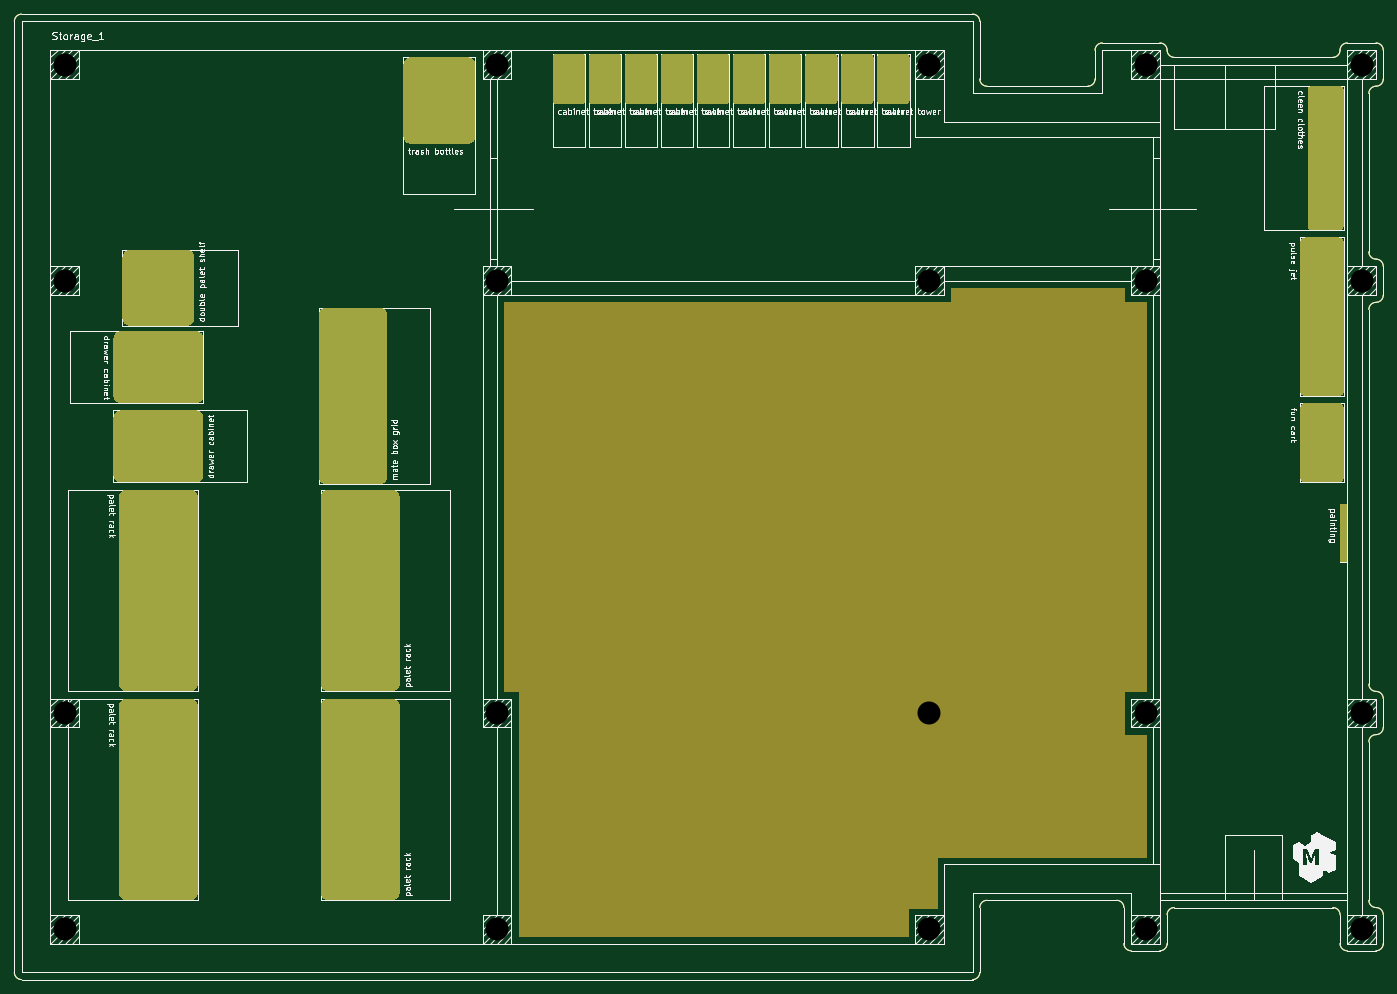
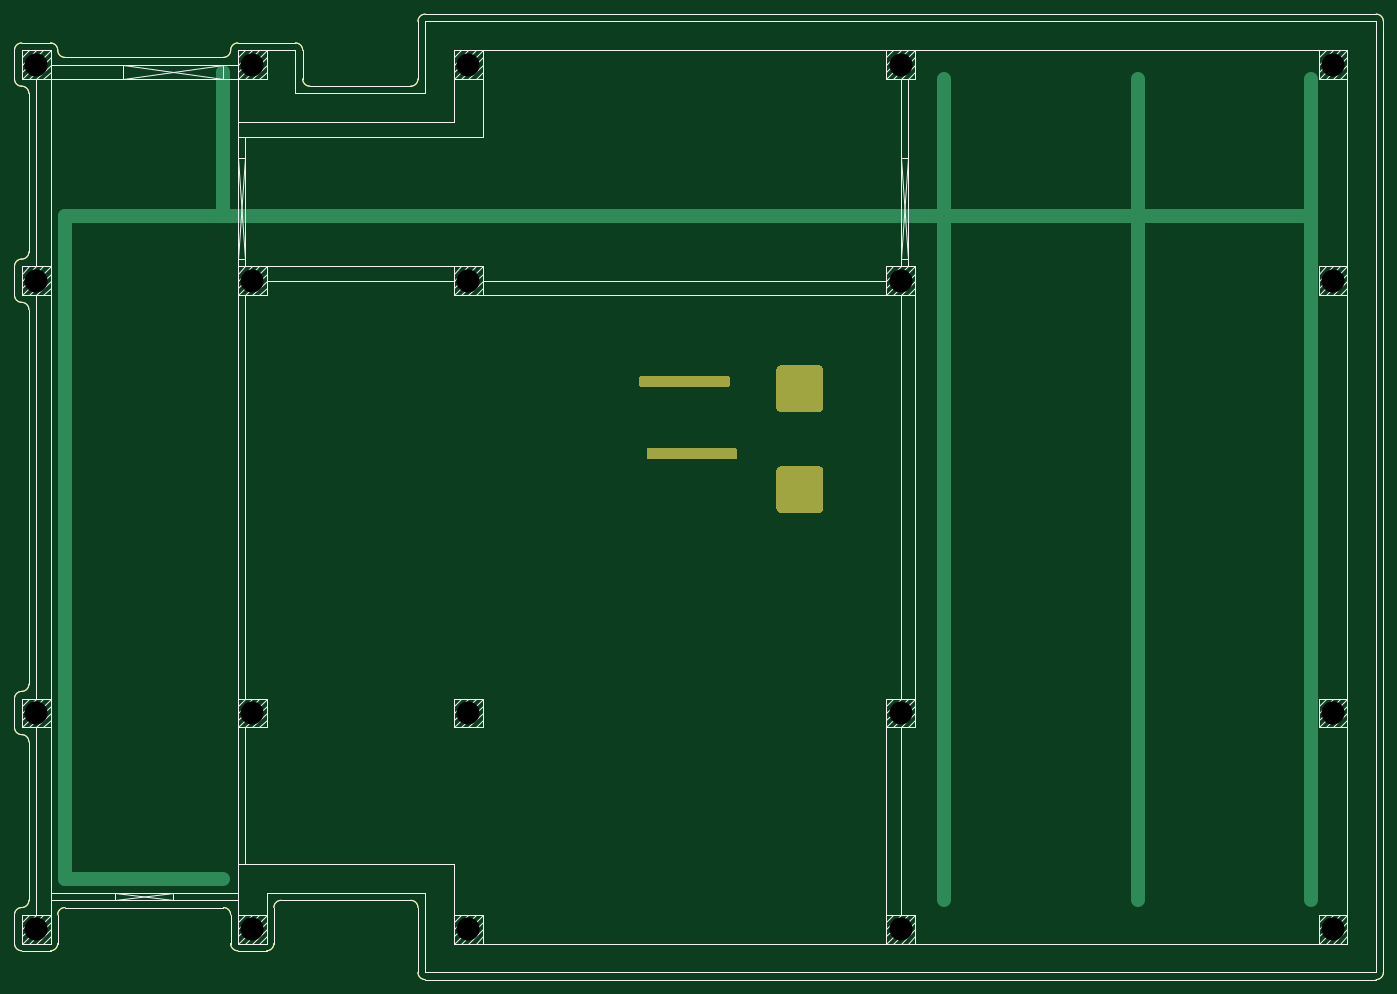
Circuit board: 11 layer files. Board 190.0 x 134.0 mm.
- bottom_copper: storage-B_Cu.gbr (6399 bytes)
- bottom_mask: storage-B_Mask.gbr (5480 bytes)
- paste: storage-B_Paste.gbr (5475 bytes)
- bottom_silk: storage-B_Silkscreen.gbr (19927 bytes)
- outline: storage-Edge_Cuts.gbr (4090 bytes)
- top_copper: storage-F_Cu.gbr (13356 bytes)
- top_mask: storage-F_Mask.gbr (12921 bytes)
- paste: storage-F_Paste.gbr (11903 bytes)
- top_silk: storage-F_Silkscreen.gbr (105749 bytes)
- drill: storage-NPTH.drl (183 bytes)
- drill: storage-PTH.drl (505 bytes)

=== bottom_copper: storage-B_Cu.gbr ===
G04 #@! TF.GenerationSoftware,KiCad,Pcbnew,6.0.10+dfsg-1~bpo11+1*
G04 #@! TF.ProjectId,storage,73746f72-6167-4652-9e6b-696361645f70,5.0*
G04 #@! TF.SameCoordinates,Original*
G04 #@! TF.FileFunction,Copper,L6,Bot*
G04 #@! TF.FilePolarity,Positive*
%FSLAX46Y46*%
G04 Gerber Fmt 4.6, Leading zero omitted, Abs format (unit mm)*
%MOMM*%
%LPD*%
G01*
G04 APERTURE LIST*
G04 #@! TA.AperFunction,Profile*
%ADD10C,0.120000*%
G04 #@! TD*
G04 #@! TA.AperFunction,Conductor*
%ADD11C,2.000000*%
G04 #@! TD*
G04 APERTURE END LIST*
D10*
X233000000Y-150000000D02*
X211000000Y-150000000D01*
X184000000Y-27000000D02*
X184000000Y-35000000D01*
X238000000Y-67000000D02*
X238000000Y-119000000D01*
X238000000Y-37000000D02*
X238000000Y-59000000D01*
X51000000Y-26000000D02*
X183000000Y-26000000D01*
X240000000Y-121000000D02*
X240000000Y-125000000D01*
X204000000Y-155000000D02*
X204000000Y-150000000D01*
X235000000Y-30000000D02*
X239000000Y-30000000D01*
X240000000Y-61000000D02*
X240000000Y-65000000D01*
X238000000Y-127000000D02*
X238000000Y-149000000D01*
X239000000Y-156000000D02*
X235000000Y-156000000D01*
X200000000Y-35000000D02*
X200000000Y-31000000D01*
X203000000Y-149000000D02*
X185000000Y-149000000D01*
X240000000Y-31000000D02*
X240000000Y-35000000D01*
X50000000Y-159000000D02*
X50000000Y-27000000D01*
X209000000Y-156000000D02*
X205000000Y-156000000D01*
X234000000Y-155000000D02*
X234000000Y-151000000D01*
X240000000Y-151000000D02*
X240000000Y-155000000D01*
X210000000Y-151000000D02*
X210000000Y-155000000D01*
X201000000Y-30000000D02*
X209000000Y-30000000D01*
X184000000Y-150000000D02*
X184000000Y-159000000D01*
X211000000Y-32000000D02*
X233000000Y-32000000D01*
X183000000Y-160000000D02*
X51000000Y-160000000D01*
X185000000Y-36000000D02*
X199000000Y-36000000D01*
X235000000Y-30000000D02*
G75*
G03*
X234000000Y-31000000I0J-1000000D01*
G01*
X240000000Y-61000000D02*
G75*
G03*
X239000000Y-60000000I-1000000J0D01*
G01*
X238000000Y-119000000D02*
G75*
G03*
X239000000Y-120000000I1000000J0D01*
G01*
X239000000Y-66000000D02*
G75*
G03*
X240000000Y-65000000I0J1000000D01*
G01*
X238000000Y-149000000D02*
G75*
G03*
X239000000Y-150000000I1000000J0D01*
G01*
X210000000Y-31000000D02*
G75*
G03*
X211000000Y-32000000I1000000J0D01*
G01*
X184000000Y-27000000D02*
G75*
G03*
X183000000Y-26000000I-1000000J0D01*
G01*
X185000000Y-149000000D02*
G75*
G03*
X184000000Y-150000000I0J-1000000D01*
G01*
X50000000Y-159000000D02*
G75*
G03*
X51000000Y-160000000I999999J-1D01*
G01*
X240000000Y-151000000D02*
G75*
G03*
X239000000Y-150000000I-1000000J0D01*
G01*
X239000000Y-126000000D02*
G75*
G03*
X240000000Y-125000000I0J1000000D01*
G01*
X239000000Y-126000000D02*
G75*
G03*
X238000000Y-127000000I0J-1000000D01*
G01*
X199000000Y-36000000D02*
G75*
G03*
X200000000Y-35000000I0J1000000D01*
G01*
X240000000Y-121000000D02*
G75*
G03*
X239000000Y-120000000I-1000000J0D01*
G01*
X239000000Y-156000000D02*
G75*
G03*
X240000000Y-155000000I0J1000000D01*
G01*
X51000000Y-26000000D02*
G75*
G03*
X50000000Y-27000000I-1J-999999D01*
G01*
X204000000Y-155000000D02*
G75*
G03*
X205000000Y-156000000I1000000J0D01*
G01*
X238000000Y-59000000D02*
G75*
G03*
X239000000Y-60000000I1000000J0D01*
G01*
X209000000Y-156000000D02*
G75*
G03*
X210000000Y-155000000I0J1000000D01*
G01*
X201000000Y-30000000D02*
G75*
G03*
X200000000Y-31000000I0J-1000000D01*
G01*
X239000000Y-66000000D02*
G75*
G03*
X238000000Y-67000000I0J-1000000D01*
G01*
X210000000Y-31000000D02*
G75*
G03*
X209000000Y-30000000I-1000000J0D01*
G01*
X184000000Y-35000000D02*
G75*
G03*
X185000000Y-36000000I1000000J0D01*
G01*
X239000000Y-36000000D02*
G75*
G03*
X240000000Y-35000000I0J1000000D01*
G01*
X183000000Y-160000000D02*
G75*
G03*
X184000000Y-159000000I0J1000000D01*
G01*
X233000000Y-32000000D02*
G75*
G03*
X234000000Y-31000000I0J1000000D01*
G01*
X234000000Y-151000000D02*
G75*
G03*
X233000000Y-150000000I-1000000J0D01*
G01*
X234000000Y-155000000D02*
G75*
G03*
X235000000Y-156000000I1000000J0D01*
G01*
X204000000Y-150000000D02*
G75*
G03*
X203000000Y-149000000I-1000000J0D01*
G01*
X211000000Y-150000000D02*
G75*
G03*
X210000000Y-151000000I0J-1000000D01*
G01*
X239000000Y-36000000D02*
G75*
G03*
X238000000Y-37000000I0J-1000000D01*
G01*
X240000000Y-31000000D02*
G75*
G03*
X239000000Y-30000000I-1000000J0D01*
G01*
G04 #@! TA.AperFunction,SMDPad,CuDef*
G36*
G01*
X139750000Y-87600000D02*
X139750000Y-86400000D01*
G75*
G02*
X139900000Y-86250000I150000J0D01*
G01*
X152100000Y-86250000D01*
G75*
G02*
X152250000Y-86400000I0J-150000D01*
G01*
X152250000Y-87600000D01*
G75*
G02*
X152100000Y-87750000I-150000J0D01*
G01*
X139900000Y-87750000D01*
G75*
G02*
X139750000Y-87600000I0J150000D01*
G01*
G37*
G04 #@! TD.AperFunction*
G04 #@! TA.AperFunction,SMDPad,CuDef*
G36*
G01*
X153250000Y-76400000D02*
X153250000Y-77600000D01*
G75*
G02*
X153100000Y-77750000I-150000J0D01*
G01*
X140900000Y-77750000D01*
G75*
G02*
X140750000Y-77600000I0J150000D01*
G01*
X140750000Y-76400000D01*
G75*
G02*
X140900000Y-76250000I150000J0D01*
G01*
X153100000Y-76250000D01*
G75*
G02*
X153250000Y-76400000I0J-150000D01*
G01*
G37*
G04 #@! TD.AperFunction*
G04 #@! TA.AperFunction,SMDPad,CuDef*
G36*
G01*
X134250000Y-75400000D02*
X134250000Y-80600000D01*
G75*
G02*
X133600000Y-81250000I-650000J0D01*
G01*
X128400000Y-81250000D01*
G75*
G02*
X127750000Y-80600000I0J650000D01*
G01*
X127750000Y-75400000D01*
G75*
G02*
X128400000Y-74750000I650000J0D01*
G01*
X133600000Y-74750000D01*
G75*
G02*
X134250000Y-75400000I0J-650000D01*
G01*
G37*
G04 #@! TD.AperFunction*
G04 #@! TA.AperFunction,SMDPad,CuDef*
G36*
G01*
X134250000Y-89400000D02*
X134250000Y-94600000D01*
G75*
G02*
X133600000Y-95250000I-650000J0D01*
G01*
X128400000Y-95250000D01*
G75*
G02*
X127750000Y-94600000I0J650000D01*
G01*
X127750000Y-89400000D01*
G75*
G02*
X128400000Y-88750000I650000J0D01*
G01*
X133600000Y-88750000D01*
G75*
G02*
X134250000Y-89400000I0J-650000D01*
G01*
G37*
G04 #@! TD.AperFunction*
D11*
X60000000Y-54000000D02*
X60000000Y-149000000D01*
X84000000Y-54000000D02*
X60000000Y-54000000D01*
X233000000Y-54000000D02*
X233000000Y-146000000D01*
X211000000Y-54000000D02*
X111000000Y-54000000D01*
X111000000Y-54000000D02*
X111000000Y-35000000D01*
X111000000Y-54000000D02*
X84000000Y-54000000D01*
X111000000Y-54000000D02*
X111000000Y-149000000D01*
X211000000Y-54000000D02*
X233000000Y-54000000D01*
X60000000Y-54000000D02*
X60000000Y-35000000D01*
X84000000Y-149000000D02*
X84000000Y-35000000D01*
X211000000Y-34000000D02*
X211000000Y-54000000D01*
X233000000Y-146000000D02*
X211000000Y-146000000D01*
M02*

=== bottom_mask: storage-B_Mask.gbr ===
G04 #@! TF.GenerationSoftware,KiCad,Pcbnew,6.0.10+dfsg-1~bpo11+1*
G04 #@! TF.ProjectId,storage,73746f72-6167-4652-9e6b-696361645f70,5.0*
G04 #@! TF.SameCoordinates,Original*
G04 #@! TF.FileFunction,Soldermask,Bot*
G04 #@! TF.FilePolarity,Negative*
%FSLAX46Y46*%
G04 Gerber Fmt 4.6, Leading zero omitted, Abs format (unit mm)*
%MOMM*%
%LPD*%
G01*
G04 APERTURE LIST*
G04 #@! TA.AperFunction,Profile*
%ADD10C,0.120000*%
G04 #@! TD*
G04 APERTURE END LIST*
D10*
X233000000Y-150000000D02*
X211000000Y-150000000D01*
X184000000Y-27000000D02*
X184000000Y-35000000D01*
X238000000Y-67000000D02*
X238000000Y-119000000D01*
X238000000Y-37000000D02*
X238000000Y-59000000D01*
X51000000Y-26000000D02*
X183000000Y-26000000D01*
X240000000Y-121000000D02*
X240000000Y-125000000D01*
X204000000Y-155000000D02*
X204000000Y-150000000D01*
X235000000Y-30000000D02*
X239000000Y-30000000D01*
X240000000Y-61000000D02*
X240000000Y-65000000D01*
X238000000Y-127000000D02*
X238000000Y-149000000D01*
X239000000Y-156000000D02*
X235000000Y-156000000D01*
X200000000Y-35000000D02*
X200000000Y-31000000D01*
X203000000Y-149000000D02*
X185000000Y-149000000D01*
X240000000Y-31000000D02*
X240000000Y-35000000D01*
X50000000Y-159000000D02*
X50000000Y-27000000D01*
X209000000Y-156000000D02*
X205000000Y-156000000D01*
X234000000Y-155000000D02*
X234000000Y-151000000D01*
X240000000Y-151000000D02*
X240000000Y-155000000D01*
X210000000Y-151000000D02*
X210000000Y-155000000D01*
X201000000Y-30000000D02*
X209000000Y-30000000D01*
X184000000Y-150000000D02*
X184000000Y-159000000D01*
X211000000Y-32000000D02*
X233000000Y-32000000D01*
X183000000Y-160000000D02*
X51000000Y-160000000D01*
X185000000Y-36000000D02*
X199000000Y-36000000D01*
X235000000Y-30000000D02*
G75*
G03*
X234000000Y-31000000I0J-1000000D01*
G01*
X240000000Y-61000000D02*
G75*
G03*
X239000000Y-60000000I-1000000J0D01*
G01*
X238000000Y-119000000D02*
G75*
G03*
X239000000Y-120000000I1000000J0D01*
G01*
X239000000Y-66000000D02*
G75*
G03*
X240000000Y-65000000I0J1000000D01*
G01*
X238000000Y-149000000D02*
G75*
G03*
X239000000Y-150000000I1000000J0D01*
G01*
X210000000Y-31000000D02*
G75*
G03*
X211000000Y-32000000I1000000J0D01*
G01*
X184000000Y-27000000D02*
G75*
G03*
X183000000Y-26000000I-1000000J0D01*
G01*
X185000000Y-149000000D02*
G75*
G03*
X184000000Y-150000000I0J-1000000D01*
G01*
X50000000Y-159000000D02*
G75*
G03*
X51000000Y-160000000I999999J-1D01*
G01*
X240000000Y-151000000D02*
G75*
G03*
X239000000Y-150000000I-1000000J0D01*
G01*
X239000000Y-126000000D02*
G75*
G03*
X240000000Y-125000000I0J1000000D01*
G01*
X239000000Y-126000000D02*
G75*
G03*
X238000000Y-127000000I0J-1000000D01*
G01*
X199000000Y-36000000D02*
G75*
G03*
X200000000Y-35000000I0J1000000D01*
G01*
X240000000Y-121000000D02*
G75*
G03*
X239000000Y-120000000I-1000000J0D01*
G01*
X239000000Y-156000000D02*
G75*
G03*
X240000000Y-155000000I0J1000000D01*
G01*
X51000000Y-26000000D02*
G75*
G03*
X50000000Y-27000000I-1J-999999D01*
G01*
X204000000Y-155000000D02*
G75*
G03*
X205000000Y-156000000I1000000J0D01*
G01*
X238000000Y-59000000D02*
G75*
G03*
X239000000Y-60000000I1000000J0D01*
G01*
X209000000Y-156000000D02*
G75*
G03*
X210000000Y-155000000I0J1000000D01*
G01*
X201000000Y-30000000D02*
G75*
G03*
X200000000Y-31000000I0J-1000000D01*
G01*
X239000000Y-66000000D02*
G75*
G03*
X238000000Y-67000000I0J-1000000D01*
G01*
X210000000Y-31000000D02*
G75*
G03*
X209000000Y-30000000I-1000000J0D01*
G01*
X184000000Y-35000000D02*
G75*
G03*
X185000000Y-36000000I1000000J0D01*
G01*
X239000000Y-36000000D02*
G75*
G03*
X240000000Y-35000000I0J1000000D01*
G01*
X183000000Y-160000000D02*
G75*
G03*
X184000000Y-159000000I0J1000000D01*
G01*
X233000000Y-32000000D02*
G75*
G03*
X234000000Y-31000000I0J1000000D01*
G01*
X234000000Y-151000000D02*
G75*
G03*
X233000000Y-150000000I-1000000J0D01*
G01*
X234000000Y-155000000D02*
G75*
G03*
X235000000Y-156000000I1000000J0D01*
G01*
X204000000Y-150000000D02*
G75*
G03*
X203000000Y-149000000I-1000000J0D01*
G01*
X211000000Y-150000000D02*
G75*
G03*
X210000000Y-151000000I0J-1000000D01*
G01*
X239000000Y-36000000D02*
G75*
G03*
X238000000Y-37000000I0J-1000000D01*
G01*
X240000000Y-31000000D02*
G75*
G03*
X239000000Y-30000000I-1000000J0D01*
G01*
G36*
G01*
X139750000Y-87600000D02*
X139750000Y-86400000D01*
G75*
G02*
X139900000Y-86250000I150000J0D01*
G01*
X152100000Y-86250000D01*
G75*
G02*
X152250000Y-86400000I0J-150000D01*
G01*
X152250000Y-87600000D01*
G75*
G02*
X152100000Y-87750000I-150000J0D01*
G01*
X139900000Y-87750000D01*
G75*
G02*
X139750000Y-87600000I0J150000D01*
G01*
G37*
G36*
G01*
X153250000Y-76400000D02*
X153250000Y-77600000D01*
G75*
G02*
X153100000Y-77750000I-150000J0D01*
G01*
X140900000Y-77750000D01*
G75*
G02*
X140750000Y-77600000I0J150000D01*
G01*
X140750000Y-76400000D01*
G75*
G02*
X140900000Y-76250000I150000J0D01*
G01*
X153100000Y-76250000D01*
G75*
G02*
X153250000Y-76400000I0J-150000D01*
G01*
G37*
G36*
G01*
X134250000Y-75400000D02*
X134250000Y-80600000D01*
G75*
G02*
X133600000Y-81250000I-650000J0D01*
G01*
X128400000Y-81250000D01*
G75*
G02*
X127750000Y-80600000I0J650000D01*
G01*
X127750000Y-75400000D01*
G75*
G02*
X128400000Y-74750000I650000J0D01*
G01*
X133600000Y-74750000D01*
G75*
G02*
X134250000Y-75400000I0J-650000D01*
G01*
G37*
G36*
G01*
X134250000Y-89400000D02*
X134250000Y-94600000D01*
G75*
G02*
X133600000Y-95250000I-650000J0D01*
G01*
X128400000Y-95250000D01*
G75*
G02*
X127750000Y-94600000I0J650000D01*
G01*
X127750000Y-89400000D01*
G75*
G02*
X128400000Y-88750000I650000J0D01*
G01*
X133600000Y-88750000D01*
G75*
G02*
X134250000Y-89400000I0J-650000D01*
G01*
G37*
M02*

=== paste: storage-B_Paste.gbr ===
G04 #@! TF.GenerationSoftware,KiCad,Pcbnew,6.0.10+dfsg-1~bpo11+1*
G04 #@! TF.ProjectId,storage,73746f72-6167-4652-9e6b-696361645f70,5.0*
G04 #@! TF.SameCoordinates,Original*
G04 #@! TF.FileFunction,Paste,Bot*
G04 #@! TF.FilePolarity,Positive*
%FSLAX46Y46*%
G04 Gerber Fmt 4.6, Leading zero omitted, Abs format (unit mm)*
%MOMM*%
%LPD*%
G01*
G04 APERTURE LIST*
G04 #@! TA.AperFunction,Profile*
%ADD10C,0.120000*%
G04 #@! TD*
G04 APERTURE END LIST*
D10*
X233000000Y-150000000D02*
X211000000Y-150000000D01*
X184000000Y-27000000D02*
X184000000Y-35000000D01*
X238000000Y-67000000D02*
X238000000Y-119000000D01*
X238000000Y-37000000D02*
X238000000Y-59000000D01*
X51000000Y-26000000D02*
X183000000Y-26000000D01*
X240000000Y-121000000D02*
X240000000Y-125000000D01*
X204000000Y-155000000D02*
X204000000Y-150000000D01*
X235000000Y-30000000D02*
X239000000Y-30000000D01*
X240000000Y-61000000D02*
X240000000Y-65000000D01*
X238000000Y-127000000D02*
X238000000Y-149000000D01*
X239000000Y-156000000D02*
X235000000Y-156000000D01*
X200000000Y-35000000D02*
X200000000Y-31000000D01*
X203000000Y-149000000D02*
X185000000Y-149000000D01*
X240000000Y-31000000D02*
X240000000Y-35000000D01*
X50000000Y-159000000D02*
X50000000Y-27000000D01*
X209000000Y-156000000D02*
X205000000Y-156000000D01*
X234000000Y-155000000D02*
X234000000Y-151000000D01*
X240000000Y-151000000D02*
X240000000Y-155000000D01*
X210000000Y-151000000D02*
X210000000Y-155000000D01*
X201000000Y-30000000D02*
X209000000Y-30000000D01*
X184000000Y-150000000D02*
X184000000Y-159000000D01*
X211000000Y-32000000D02*
X233000000Y-32000000D01*
X183000000Y-160000000D02*
X51000000Y-160000000D01*
X185000000Y-36000000D02*
X199000000Y-36000000D01*
X235000000Y-30000000D02*
G75*
G03*
X234000000Y-31000000I0J-1000000D01*
G01*
X240000000Y-61000000D02*
G75*
G03*
X239000000Y-60000000I-1000000J0D01*
G01*
X238000000Y-119000000D02*
G75*
G03*
X239000000Y-120000000I1000000J0D01*
G01*
X239000000Y-66000000D02*
G75*
G03*
X240000000Y-65000000I0J1000000D01*
G01*
X238000000Y-149000000D02*
G75*
G03*
X239000000Y-150000000I1000000J0D01*
G01*
X210000000Y-31000000D02*
G75*
G03*
X211000000Y-32000000I1000000J0D01*
G01*
X184000000Y-27000000D02*
G75*
G03*
X183000000Y-26000000I-1000000J0D01*
G01*
X185000000Y-149000000D02*
G75*
G03*
X184000000Y-150000000I0J-1000000D01*
G01*
X50000000Y-159000000D02*
G75*
G03*
X51000000Y-160000000I999999J-1D01*
G01*
X240000000Y-151000000D02*
G75*
G03*
X239000000Y-150000000I-1000000J0D01*
G01*
X239000000Y-126000000D02*
G75*
G03*
X240000000Y-125000000I0J1000000D01*
G01*
X239000000Y-126000000D02*
G75*
G03*
X238000000Y-127000000I0J-1000000D01*
G01*
X199000000Y-36000000D02*
G75*
G03*
X200000000Y-35000000I0J1000000D01*
G01*
X240000000Y-121000000D02*
G75*
G03*
X239000000Y-120000000I-1000000J0D01*
G01*
X239000000Y-156000000D02*
G75*
G03*
X240000000Y-155000000I0J1000000D01*
G01*
X51000000Y-26000000D02*
G75*
G03*
X50000000Y-27000000I-1J-999999D01*
G01*
X204000000Y-155000000D02*
G75*
G03*
X205000000Y-156000000I1000000J0D01*
G01*
X238000000Y-59000000D02*
G75*
G03*
X239000000Y-60000000I1000000J0D01*
G01*
X209000000Y-156000000D02*
G75*
G03*
X210000000Y-155000000I0J1000000D01*
G01*
X201000000Y-30000000D02*
G75*
G03*
X200000000Y-31000000I0J-1000000D01*
G01*
X239000000Y-66000000D02*
G75*
G03*
X238000000Y-67000000I0J-1000000D01*
G01*
X210000000Y-31000000D02*
G75*
G03*
X209000000Y-30000000I-1000000J0D01*
G01*
X184000000Y-35000000D02*
G75*
G03*
X185000000Y-36000000I1000000J0D01*
G01*
X239000000Y-36000000D02*
G75*
G03*
X240000000Y-35000000I0J1000000D01*
G01*
X183000000Y-160000000D02*
G75*
G03*
X184000000Y-159000000I0J1000000D01*
G01*
X233000000Y-32000000D02*
G75*
G03*
X234000000Y-31000000I0J1000000D01*
G01*
X234000000Y-151000000D02*
G75*
G03*
X233000000Y-150000000I-1000000J0D01*
G01*
X234000000Y-155000000D02*
G75*
G03*
X235000000Y-156000000I1000000J0D01*
G01*
X204000000Y-150000000D02*
G75*
G03*
X203000000Y-149000000I-1000000J0D01*
G01*
X211000000Y-150000000D02*
G75*
G03*
X210000000Y-151000000I0J-1000000D01*
G01*
X239000000Y-36000000D02*
G75*
G03*
X238000000Y-37000000I0J-1000000D01*
G01*
X240000000Y-31000000D02*
G75*
G03*
X239000000Y-30000000I-1000000J0D01*
G01*
G36*
G01*
X139750000Y-87600000D02*
X139750000Y-86400000D01*
G75*
G02*
X139900000Y-86250000I150000J0D01*
G01*
X152100000Y-86250000D01*
G75*
G02*
X152250000Y-86400000I0J-150000D01*
G01*
X152250000Y-87600000D01*
G75*
G02*
X152100000Y-87750000I-150000J0D01*
G01*
X139900000Y-87750000D01*
G75*
G02*
X139750000Y-87600000I0J150000D01*
G01*
G37*
G36*
G01*
X153250000Y-76400000D02*
X153250000Y-77600000D01*
G75*
G02*
X153100000Y-77750000I-150000J0D01*
G01*
X140900000Y-77750000D01*
G75*
G02*
X140750000Y-77600000I0J150000D01*
G01*
X140750000Y-76400000D01*
G75*
G02*
X140900000Y-76250000I150000J0D01*
G01*
X153100000Y-76250000D01*
G75*
G02*
X153250000Y-76400000I0J-150000D01*
G01*
G37*
G36*
G01*
X134250000Y-75400000D02*
X134250000Y-80600000D01*
G75*
G02*
X133600000Y-81250000I-650000J0D01*
G01*
X128400000Y-81250000D01*
G75*
G02*
X127750000Y-80600000I0J650000D01*
G01*
X127750000Y-75400000D01*
G75*
G02*
X128400000Y-74750000I650000J0D01*
G01*
X133600000Y-74750000D01*
G75*
G02*
X134250000Y-75400000I0J-650000D01*
G01*
G37*
G36*
G01*
X134250000Y-89400000D02*
X134250000Y-94600000D01*
G75*
G02*
X133600000Y-95250000I-650000J0D01*
G01*
X128400000Y-95250000D01*
G75*
G02*
X127750000Y-94600000I0J650000D01*
G01*
X127750000Y-89400000D01*
G75*
G02*
X128400000Y-88750000I650000J0D01*
G01*
X133600000Y-88750000D01*
G75*
G02*
X134250000Y-89400000I0J-650000D01*
G01*
G37*
M02*

=== bottom_silk: storage-B_Silkscreen.gbr (19927 bytes, source omitted) ===
=== outline: storage-Edge_Cuts.gbr ===
G04 #@! TF.GenerationSoftware,KiCad,Pcbnew,6.0.10+dfsg-1~bpo11+1*
G04 #@! TF.ProjectId,storage,73746f72-6167-4652-9e6b-696361645f70,5.0*
G04 #@! TF.SameCoordinates,Original*
G04 #@! TF.FileFunction,Profile,NP*
%FSLAX46Y46*%
G04 Gerber Fmt 4.6, Leading zero omitted, Abs format (unit mm)*
%MOMM*%
%LPD*%
G01*
G04 APERTURE LIST*
G04 #@! TA.AperFunction,Profile*
%ADD10C,0.120000*%
G04 #@! TD*
G04 APERTURE END LIST*
D10*
X233000000Y-150000000D02*
X211000000Y-150000000D01*
X184000000Y-27000000D02*
X184000000Y-35000000D01*
X238000000Y-67000000D02*
X238000000Y-119000000D01*
X238000000Y-37000000D02*
X238000000Y-59000000D01*
X51000000Y-26000000D02*
X183000000Y-26000000D01*
X240000000Y-121000000D02*
X240000000Y-125000000D01*
X204000000Y-155000000D02*
X204000000Y-150000000D01*
X235000000Y-30000000D02*
X239000000Y-30000000D01*
X240000000Y-61000000D02*
X240000000Y-65000000D01*
X238000000Y-127000000D02*
X238000000Y-149000000D01*
X239000000Y-156000000D02*
X235000000Y-156000000D01*
X200000000Y-35000000D02*
X200000000Y-31000000D01*
X203000000Y-149000000D02*
X185000000Y-149000000D01*
X240000000Y-31000000D02*
X240000000Y-35000000D01*
X50000000Y-159000000D02*
X50000000Y-27000000D01*
X209000000Y-156000000D02*
X205000000Y-156000000D01*
X234000000Y-155000000D02*
X234000000Y-151000000D01*
X240000000Y-151000000D02*
X240000000Y-155000000D01*
X210000000Y-151000000D02*
X210000000Y-155000000D01*
X201000000Y-30000000D02*
X209000000Y-30000000D01*
X184000000Y-150000000D02*
X184000000Y-159000000D01*
X211000000Y-32000000D02*
X233000000Y-32000000D01*
X183000000Y-160000000D02*
X51000000Y-160000000D01*
X185000000Y-36000000D02*
X199000000Y-36000000D01*
X235000000Y-30000000D02*
G75*
G03*
X234000000Y-31000000I0J-1000000D01*
G01*
X240000000Y-61000000D02*
G75*
G03*
X239000000Y-60000000I-1000000J0D01*
G01*
X238000000Y-119000000D02*
G75*
G03*
X239000000Y-120000000I1000000J0D01*
G01*
X239000000Y-66000000D02*
G75*
G03*
X240000000Y-65000000I0J1000000D01*
G01*
X238000000Y-149000000D02*
G75*
G03*
X239000000Y-150000000I1000000J0D01*
G01*
X210000000Y-31000000D02*
G75*
G03*
X211000000Y-32000000I1000000J0D01*
G01*
X184000000Y-27000000D02*
G75*
G03*
X183000000Y-26000000I-1000000J0D01*
G01*
X185000000Y-149000000D02*
G75*
G03*
X184000000Y-150000000I0J-1000000D01*
G01*
X50000000Y-159000000D02*
G75*
G03*
X51000000Y-160000000I999999J-1D01*
G01*
X240000000Y-151000000D02*
G75*
G03*
X239000000Y-150000000I-1000000J0D01*
G01*
X239000000Y-126000000D02*
G75*
G03*
X240000000Y-125000000I0J1000000D01*
G01*
X239000000Y-126000000D02*
G75*
G03*
X238000000Y-127000000I0J-1000000D01*
G01*
X199000000Y-36000000D02*
G75*
G03*
X200000000Y-35000000I0J1000000D01*
G01*
X240000000Y-121000000D02*
G75*
G03*
X239000000Y-120000000I-1000000J0D01*
G01*
X239000000Y-156000000D02*
G75*
G03*
X240000000Y-155000000I0J1000000D01*
G01*
X51000000Y-26000000D02*
G75*
G03*
X50000000Y-27000000I-1J-999999D01*
G01*
X204000000Y-155000000D02*
G75*
G03*
X205000000Y-156000000I1000000J0D01*
G01*
X238000000Y-59000000D02*
G75*
G03*
X239000000Y-60000000I1000000J0D01*
G01*
X209000000Y-156000000D02*
G75*
G03*
X210000000Y-155000000I0J1000000D01*
G01*
X201000000Y-30000000D02*
G75*
G03*
X200000000Y-31000000I0J-1000000D01*
G01*
X239000000Y-66000000D02*
G75*
G03*
X238000000Y-67000000I0J-1000000D01*
G01*
X210000000Y-31000000D02*
G75*
G03*
X209000000Y-30000000I-1000000J0D01*
G01*
X184000000Y-35000000D02*
G75*
G03*
X185000000Y-36000000I1000000J0D01*
G01*
X239000000Y-36000000D02*
G75*
G03*
X240000000Y-35000000I0J1000000D01*
G01*
X183000000Y-160000000D02*
G75*
G03*
X184000000Y-159000000I0J1000000D01*
G01*
X233000000Y-32000000D02*
G75*
G03*
X234000000Y-31000000I0J1000000D01*
G01*
X234000000Y-151000000D02*
G75*
G03*
X233000000Y-150000000I-1000000J0D01*
G01*
X234000000Y-155000000D02*
G75*
G03*
X235000000Y-156000000I1000000J0D01*
G01*
X204000000Y-150000000D02*
G75*
G03*
X203000000Y-149000000I-1000000J0D01*
G01*
X211000000Y-150000000D02*
G75*
G03*
X210000000Y-151000000I0J-1000000D01*
G01*
X239000000Y-36000000D02*
G75*
G03*
X238000000Y-37000000I0J-1000000D01*
G01*
X240000000Y-31000000D02*
G75*
G03*
X239000000Y-30000000I-1000000J0D01*
G01*
M02*

=== top_copper: storage-F_Cu.gbr (13356 bytes, source omitted) ===
=== top_mask: storage-F_Mask.gbr (12921 bytes, source omitted) ===
=== paste: storage-F_Paste.gbr (11903 bytes, source omitted) ===
=== top_silk: storage-F_Silkscreen.gbr (105749 bytes, source omitted) ===
=== drill: storage-NPTH.drl ===
M48
; FORMAT={-:-/ absolute / metric / decimal}
; #@! TF.GenerationSoftware,Kicad,Pcbnew,6.0.10+dfsg-1~bpo11+1
; #@! TF.FileFunction,NonPlated,1,6,NPTH
FMAT,2
METRIC
%
G90
G05
T0
M30

=== drill: storage-PTH.drl ===
M48
; FORMAT={-:-/ absolute / metric / decimal}
; #@! TF.GenerationSoftware,Kicad,Pcbnew,6.0.10+dfsg-1~bpo11+1
; #@! TF.FileFunction,Plated,1,6,PTH
FMAT,2
METRIC
; #@! TA.AperFunction,Plated,PTH,ComponentDrill
T1C3.200
%
G90
G05
T1
X57.0Y-33.0
X57.0Y-63.0
X57.0Y-123.0
X57.0Y-153.0
X117.0Y-33.0
X117.0Y-63.0
X117.0Y-123.0
X117.0Y-153.0
X177.0Y-33.0
X177.0Y-63.0
X177.0Y-123.0
X177.0Y-153.0
X207.0Y-33.0
X207.0Y-63.0
X207.0Y-123.0
X207.0Y-153.0
X237.0Y-33.0
X237.0Y-63.0
X237.0Y-123.0
X237.0Y-153.0
T0
M30

